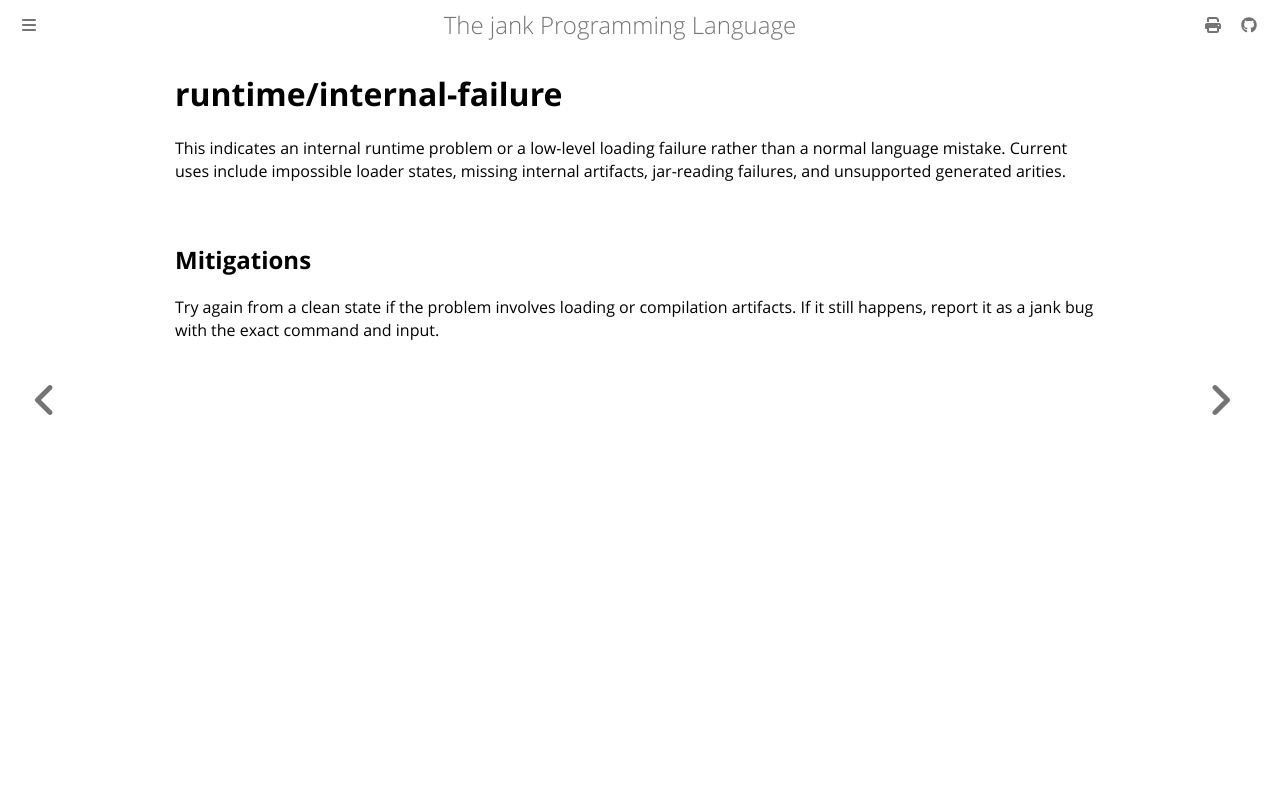

repository: jank-lang/jank · page: reference/error/runtime/internal-failure.html · generator: mdbook

# runtime/internal-failure

This indicates an internal runtime problem or a low-level loading failure rather than a normal language mistake. Current uses include impossible loader states, missing internal artifacts, jar-reading failures, and unsupported generated arities.

## Mitigations
Try again from a clean state if the problem involves loading or compilation artifacts. If it still happens, report it as a jank bug with the exact command and input.
